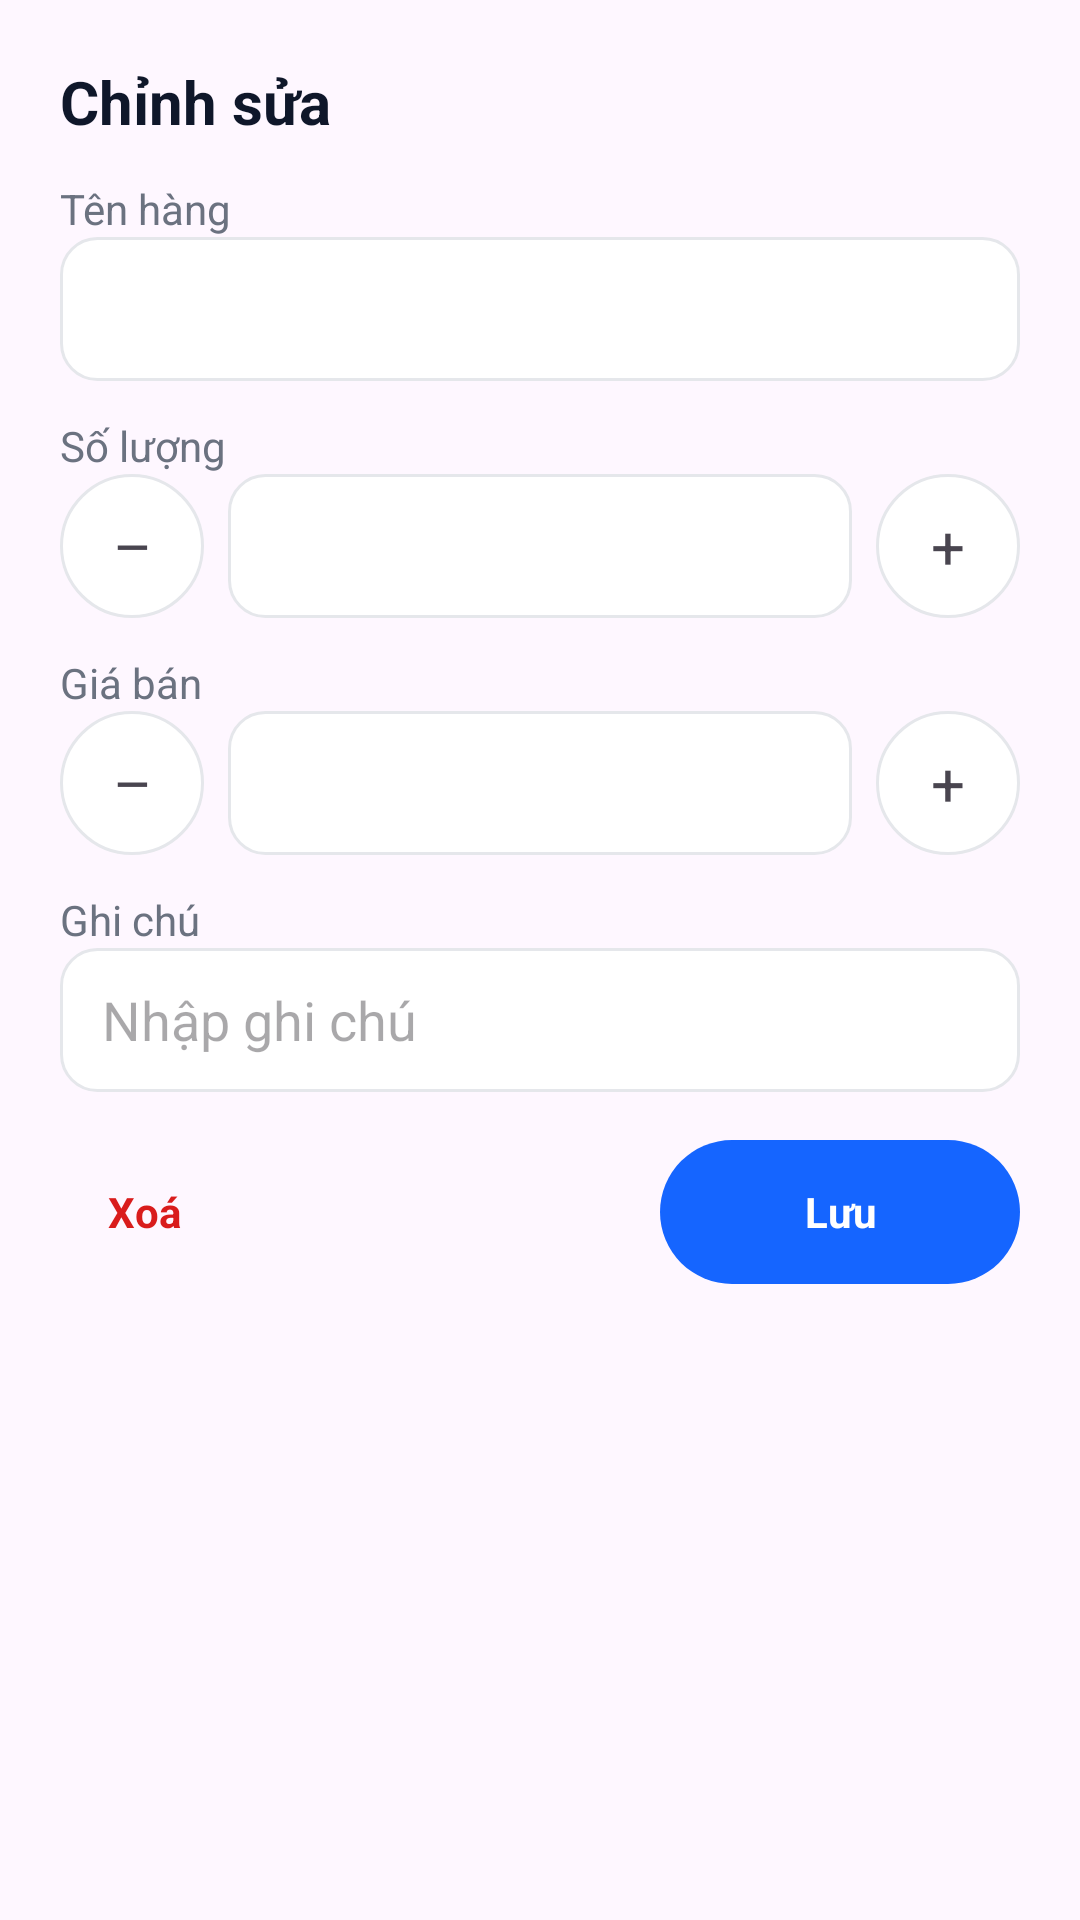

Reconstruct the res/layout file that produces this screen, plus the resources it refers to.
<!-- AndroidManifest.xml: application theme Theme.VoiceNote -->
<!-- res/layout/dialog_edit_order_item.xml -->
<LinearLayout xmlns:android="http://schemas.android.com/apk/res/android"
    xmlns:tools="http://schemas.android.com/tools"
    android:layout_width="match_parent"
    android:layout_height="wrap_content"
    android:orientation="vertical"
    android:padding="20dp">

    <LinearLayout
        android:layout_width="match_parent"
        android:layout_height="wrap_content"
        android:gravity="center_vertical">
        <TextView
            android:text="Chỉnh sửa"
            android:textStyle="bold"
            android:textSize="20sp"
            android:textColor="#0F172A"
            android:layout_width="0dp"
            android:layout_height="wrap_content"
            android:layout_weight="1"/>
        <ImageView
            android:id="@+id/btnClose"
            android:layout_width="28dp"
            android:layout_height="28dp"
            android:src="@drawable/ic_close_24"/>
    </LinearLayout>

    <TextView
        android:text="Tên hàng"
        android:textColor="#6B7280"
        android:layout_marginTop="12dp"
        android:layout_width="wrap_content"
        android:layout_height="wrap_content"/>
    <EditText
        android:id="@+id/edtName"
        tools:text="Kim chi"
        android:layout_width="match_parent"
        android:layout_height="48dp"
        android:paddingStart="14dp"
        android:paddingEnd="14dp"
        android:background="@drawable/bg_field_outline_blue"/>

    <TextView
        android:text="Số lượng"
        android:textColor="#6B7280"
        android:layout_marginTop="12dp"
        android:layout_width="wrap_content"
        android:layout_height="wrap_content"/>
    <LinearLayout
        android:layout_width="match_parent"
        android:layout_height="48dp"
        android:gravity="center_vertical"
        android:orientation="horizontal">
        <TextView
            android:id="@+id/btnDecQty"
            android:layout_width="48dp"
            android:layout_height="48dp"
            android:gravity="center"
            android:text="–"
            android:textSize="20sp"
            android:background="@drawable/bg_circle_soft"/>
        <EditText
            android:id="@+id/edtQty"
            android:layout_width="0dp"
            android:layout_weight="1"
            android:layout_height="48dp"
            android:layout_marginStart="8dp"
            android:layout_marginEnd="8dp"
            android:gravity="center"
            android:inputType="number"
            android:background="@drawable/bg_field_outline_blue"
            tools:text="1"/>
        <TextView
            android:id="@+id/btnIncQty"
            android:layout_width="48dp"
            android:layout_height="48dp"
            android:gravity="center"
            android:text="+"
            android:textSize="20sp"
            android:background="@drawable/bg_circle_soft"/>
    </LinearLayout>

    <TextView
        android:text="Giá bán"
        android:textColor="#6B7280"
        android:layout_marginTop="12dp"
        android:layout_width="wrap_content"
        android:layout_height="wrap_content"/>
    <LinearLayout
        android:layout_width="match_parent"
        android:layout_height="48dp"
        android:gravity="center_vertical"
        android:orientation="horizontal">
        <TextView
            android:id="@+id/btnDecPrice"
            android:layout_width="48dp"
            android:layout_height="48dp"
            android:gravity="center"
            android:text="–"
            android:textSize="20sp"
            android:background="@drawable/bg_circle_soft"/>
        <EditText
            android:id="@+id/edtPrice"
            android:layout_width="0dp"
            android:layout_weight="1"
            android:layout_height="48dp"
            android:layout_marginStart="8dp"
            android:layout_marginEnd="8dp"
            android:gravity="center"
            android:inputType="number"
            android:background="@drawable/bg_field_outline_blue"
            tools:text="20,000"/>
        <TextView
            android:id="@+id/btnIncPrice"
            android:layout_width="48dp"
            android:layout_height="48dp"
            android:gravity="center"
            android:text="+"
            android:textSize="20sp"
            android:background="@drawable/bg_circle_soft"/>
    </LinearLayout>

    <TextView
        android:text="Ghi chú"
        android:textColor="#6B7280"
        android:layout_marginTop="12dp"
        android:layout_width="wrap_content"
        android:layout_height="wrap_content"/>
    <EditText
        android:id="@+id/edtNote"
        android:hint="Nhập ghi chú"
        android:layout_width="match_parent"
        android:layout_height="48dp"
        android:paddingStart="14dp"
        android:paddingEnd="14dp"
        android:background="@drawable/bg_field_outline_blue"/>

    <LinearLayout
        android:layout_marginTop="16dp"
        android:layout_width="match_parent"
        android:layout_height="wrap_content"
        android:gravity="center_vertical">
        <TextView
            android:id="@+id/btnDelete"
            android:layout_width="wrap_content"
            android:layout_height="48dp"
            android:gravity="center"
            android:text="Xoá"
            android:paddingHorizontal="16dp"
            android:textStyle="bold"
            android:textColor="#D91C1C"/>
        <Space
            android:layout_width="0dp"
            android:layout_height="1dp"
            android:layout_weight="1"/>
        <TextView
            android:id="@+id/btnSave"
            android:layout_width="wrap_content"
            android:layout_height="48dp"
            android:minWidth="120dp"
            android:gravity="center"
            android:text="Lưu"
            android:textStyle="bold"
            android:textColor="#FFFFFF"
            android:background="@drawable/bg_button_primary"/>
    </LinearLayout>
</LinearLayout>
<!-- resources referenced by this layout -->
<resources>
  <!-- drawable bg_button_primary (drawable) -->
  <?xml version="1.0" encoding="utf-8"?>
  <shape xmlns:android="http://schemas.android.com/apk/res/android">
      <corners android:radius="24dp"/>
      <solid android:color="#1565FF"/>
  </shape>
  <!-- drawable bg_circle_soft (drawable) -->
  <shape xmlns:android="http://schemas.android.com/apk/res/android">
      <corners android:radius="999dp"/>
      <solid android:color="#FFFFFF"/>
      <stroke android:width="1dp" android:color="#E5E7EB"/>
  </shape>
  <!-- drawable bg_field_outline_blue (drawable) -->
  <?xml version="1.0" encoding="utf-8"?>
  <selector xmlns:android="http://schemas.android.com/apk/res/android">
      
      <item android:state_focused="true">
          <shape>
              <corners android:radius="12dp"/>
              <solid android:color="#FFFFFFFF"/>
              <stroke android:width="2dp" android:color="#3B82F6"/>
          </shape>
      </item>
  
      
      <item>
          <shape>
              <corners android:radius="12dp"/>
              <solid android:color="#FFFFFFFF"/>
              <stroke android:width="1dp" android:color="#E5E7EB"/>
          </shape>
      </item>
  </selector>
  <style name="Theme.VoiceNote" parent="Theme.Material3.Light.NoActionBar">
          <item name="android:statusBarColor">@android:color/transparent</item>
          <item name="android:navigationBarColor">@android:color/white</item>
          <item name="android:windowFullscreen">true</item>
          <item name="android:windowIsTranslucent">false</item>
      </style>
</resources>
